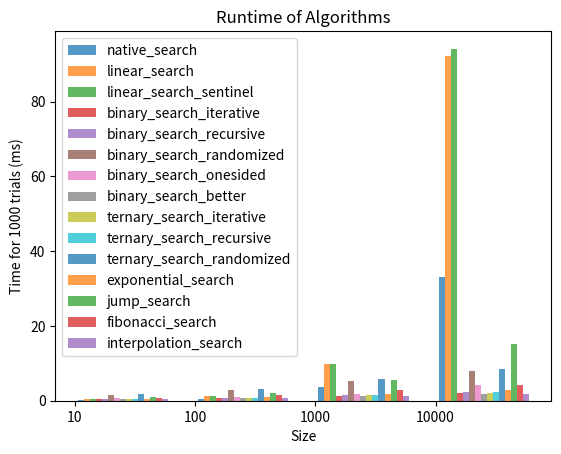

Python code for this plot:
# Discrete Structures - CSCI 220
# Winter 2024
# Assignment 6: Empirical Analysis of Search Algorithms
# Abul Hasan

from random import randint
from matplotlib import pyplot as plt
import random
import pandas as pd
import time
import math


# [1] Define a function random_list(size) that  returns a sorted list of random numbers.
def random_list(n):
    numbers = [0] * n
    numbers[0] = randint(1, 10)
    for i in range(1, n):
        numbers[i] = numbers[i - 1] + randint(1, 10)
    return numbers


# [2] Define a function native_search(list, key) that wraps the built-in index function
def native_search(arr, key):
    return arr.index(key)


# [3] Define the following functions utilizing the code from the references provided.
# Ensure that signatures are consistent.:
def linear_search(arr, key):
    n = len(arr)
    for i in range(n):
        if arr[i] == key:
            return i
    return -1


def linear_search_sentinel(arr, key):
    n = len(arr)
    last = arr[n - 1]
    arr[n - 1] = key
    i = 0
    while arr[i] != key:
        i += 1
    arr[n - 1] = last
    if i < n - 1 or arr[n - 1] == key:
        return i
    else:
        return -1


def linear_search_recursive_rec(arr, key, size):
    if size == 0:
        return -1
    elif arr[size - 1] == key:
        return size - 1
    return linear_search_recursive_rec(arr, key, size - 1)


def linear_search_recursive(arr, key):
    return linear_search_recursive_rec(arr, key, len(arr) - 1)


def binary_search_iterative(arr, key):
    l, r = 0, len(arr) - 1
    while l <= r:
        mid = l + (r - l) // 2
        if arr[mid] == key:
            return mid
        elif arr[mid] < key:
            l = mid + 1
        else:
            r = mid - 1
    return -1


def binary_search_recursive_rec(arr, key, l, r):
    if r >= l:
        mid = l + (r - l) // 2
        if arr[mid] == key:
            return mid
        elif arr[mid] > key:
            return binary_search_recursive_rec(arr, key, l, mid - 1)
        else:
            return binary_search_recursive_rec(arr, key, mid + 1, r)
    else:
        return -1


def binary_search_recursive(arr, key):
    return binary_search_recursive_rec(arr, key, 0, len(arr) - 1)


def ternary_search_recursive_rec(arr, key, l, r):
    if r >= l:
        mid1 = l + (r - l) // 3
        mid2 = r - (r - l) // 3
        if arr[mid1] == key:
            return mid1
        if arr[mid2] == key:
            return mid2
        if key < arr[mid1]:
            return ternary_search_recursive_rec(arr, key, l, mid1 - 1)
        elif key > arr[mid2]:
            return ternary_search_recursive_rec(arr, key, mid2 + 1, r)
        else:
            return ternary_search_recursive_rec(arr, key, mid1 + 1, mid2 - 1)
    return -1


def ternary_search_recursive(arr, key):
    return ternary_search_recursive_rec(arr, key, 0, len(arr) - 1)


def binary_search_randomized_rec(arr, key, l, r):
    if r >= l:
        mid = randint(l, r)
        if arr[mid] == key:
            return mid
        if arr[mid] > key:
            return binary_search_randomized_rec(arr, key, l, mid - 1)
        else:
            return binary_search_randomized_rec(arr, key, mid + 1, r)
    return -1


def binary_search_randomized(arr, key):
    return binary_search_randomized_rec(arr, key, 0, len(arr) - 1)


def binary_search_onesided(arr, key):
    n = len(arr)
    lg = int(math.log2(n - 1)) + 1
    pos = 0
    for i in range(lg - 1, -1, -1):
        if arr[pos] == key:
            return pos
        new_pos = pos | (1 << i)
        if new_pos < n and arr[new_pos] <= key:
            pos = new_pos
    return pos if arr[pos] == key else -1


def binary_search_better(arr, key):
    l, r = 0, len(arr) - 1
    while r - l > 1:
        m = l + (r - l) // 2
        if arr[m] <= key:
            l = m
        else:
            r = m
    if arr[l] == key:
        return l
    if arr[r] == key:
        return r
    return -1


# https://www.geeksforgeeks.org/ternary-search/
def ternary_search_iterative(arr, key):
    l = 0
    r = len(arr) - 1
    while r >= l:
        mid1 = l + (r - l) // 3
        mid2 = r - (r - l) // 3
        if arr[mid1] == key:
            return mid1
        if arr[mid2] == key:
            return mid2
        if key < arr[mid1]:
            r = mid1 - 1
        elif key > arr[mid2]:
            l = mid2 + 1
        else:
            l = mid1 + 1
            r = mid2 - 1
    return -1


def ternary_search_randomized_rec(arr, key, l, r):
    if r >= l:
        mid1 = randint(l, (l + r) // 2)
        mid2 = randint((l + r) // 2, r)
        if arr[mid1] == key:
            return mid1
        elif arr[mid2] == key:
            return mid2
        elif arr[mid1] > key:
            return ternary_search_randomized_rec(arr, key, l, mid1 - 1)  # first part
        elif arr[mid2] < key:
            return ternary_search_randomized_rec(arr, key, mid2 + 1, r)  # Third part
        else:
            return ternary_search_randomized_rec(arr, key, mid1 + 1, mid2 - 1)  # the seocnd part
    return -1


def ternary_search_randomized(arr, key):
    return ternary_search_randomized_rec(arr, key, 0, len(arr) - 1)


def exponential_search(arr, key):
    if arr[0] == key:
        return 0
    n = len(arr)
    i = 1
    while i < n and arr[i] <= key:
        i = i * 2
    return binary_search_recursive_rec(arr, key, i // 2, min(i, n - 1))


def jump_search(arr, key):
    n = len(arr)
    step = int(math.sqrt(n))
    prev = 0
    while arr[int(min(step, n) - 1)] < key:
        prev = step
        step += int(math.sqrt(n))
        if prev >= n:
            return -1

    while arr[prev] < key:
        prev += 1

        # If we reached next block or end
        # of array, element is not present.
        if prev == min(step, n):
            return -1

    # If element is found
    if arr[int(prev)] == key:
        return prev

    return -1


# [4] Add code to verify that the current search determines the correct position
# [5] Add code to time each of the search functions
# [6] Add code to run each search multiple times for different random keys


# [7] Add code to plot the timings for the algorithms. See https://www.geeksforgeeks.org/matplotlib-tutorial/
def plot_times(dict_algs, sizes, trials, algs, file_name):
    alg_num = 0
    plt.xticks([j for j in range(len(sizes))], [str(size) for size in sizes])
    for alg in algs:
        alg_num += 1
        d = dict_algs[alg.__name__]
        x_axis = [j + 0.05 * alg_num for j in range(len(sizes))]
        y_axis = [d[i] for i in sizes]
        plt.bar(x_axis, y_axis, width=0.05, alpha=0.75, label=alg.__name__)
    plt.legend()
    plt.title("Runtime of Algorithms")
    plt.xlabel("Size")
    plt.ylabel(f"Time for {trials} trials (ms)")
    plt.savefig(file_name)
    plt.show()


# [8] Add code to print the timings in a table
def print_times(dict_algs):
    pd.set_option("display.max_rows", 500)
    pd.set_option("display.max_columns", 500)
    pd.set_option("display.width", 1000)
    df = pd.DataFrame.from_dict(dict_algs).T
    print(df)


# Use this code as a starting point for running the searches:
def run_algs(algs, sizes, trials):
    dict_algs = {}
    for alg in algs:
        dict_algs[alg.__name__] = {}
    for size in sizes:
        for alg in algs:
            dict_algs[alg.__name__][size] = 0
        for trial in range(1, trials + 1):
            arr = random_list(size)
            idx = random.randint(0, size - 1)
            key = arr[idx]
            for alg in algs:
                start_time = time.time()
                idx_found = alg(arr, key)
                end_time = time.time()
                if idx_found != idx:
                    print(alg.__name__, "wrong index found", arr, idx, idx_found)
                net_time = end_time - start_time
                dict_algs[alg.__name__][size] += 1000 * net_time
    return dict_algs


def fibonacci_search(arr, key):
    n = len(arr)
    fibMMm2 = 0
    fibMMm1 = 1
    fibM = fibMMm2 + fibMMm1

    while (fibM < n):
        fibMMm2 = fibMMm1
        fibMMm1 = fibM
        fibM = fibMMm2 + fibMMm1
    offset = -1
    while (fibM > 1):
        i = min(offset + fibMMm2, n - 1)
        if (arr[i] < key):
            fibM = fibMMm1
            fibMMm1 = fibMMm2
            fibMMm2 = fibM - fibMMm1
            offset = i
        elif (arr[i] > key):
            fibM = fibMMm2
            fibMMm1 = fibMMm1 - fibMMm2
            fibMMm2 = fibM - fibMMm1
        else:
            return i
    if (fibMMm1 and arr[n - 1] == key):
        return n - 1
    return -1


# https://www.geeksforgeeks.org/interpolation-search/
def interpolation_search_rec(arr, key, l, r):
    if l == r:
        if arr[l] == key:
            return l
        else:
            return -1
    if l <= r and arr[l] <= key <= arr[r]:
        pos = l + int(((r - l) / (arr[r] - arr[l])) * (key - arr[l]))
        if arr[pos] == key:
            return pos
        if arr[pos] < key:
            return interpolation_search_rec(arr, key, pos + 1, r)
        if arr[pos] > key:
            return interpolation_search_rec(arr, key, l, pos - 1)
    return -1


def interpolation_search(arr, key):
    return interpolation_search_rec(arr, key, 0, len(arr) - 1)


def main():
    sizes = [10, 100, 1000, 10000]
    searches = [native_search, linear_search, linear_search_sentinel,
                binary_search_iterative, binary_search_recursive, binary_search_randomized, binary_search_onesided,
                binary_search_better,
                ternary_search_iterative, ternary_search_recursive, ternary_search_randomized,
                exponential_search, jump_search,
                fibonacci_search, interpolation_search]
    trials = 1000
    dict_searches = run_algs(searches, sizes, trials)
    print_times(dict_searches)
    plot_times(dict_searches, sizes, trials, searches, "Assignment6.png")


if __name__ == "__main__":
    main()
